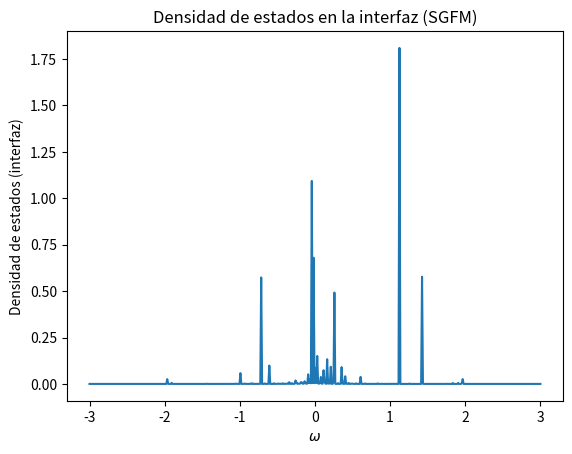

Recreate this plot in Python.
#!/usr/bin/env python
import numpy as np
import matplotlib.pyplot as plt
def surface_gf(omega, epsilon, t, eta=1e-5, max_iter=100, tol=1e-10):
    g = 1.0 / (omega + 1j * eta - epsilon) # Initial guess
    for _ in range(max_iter):
            g_new = 1.0 / (omega + 1j * eta - epsilon - t**2 * g)
            if np.abs(g_new - g) < tol:
                break
            g = g_new
    return g
# Parámetros
epsilon_A = 0.0
t_A = 1.0
epsilon_B = 0.5
t_B = 0.8
t_coupling = 0.2
omega = np.linspace(-3, 3, 500)
gf_interfaz = []
for w in omega:
    # Green superficial para cada material
    gA = surface_gf(w, epsilon_A, t_A)
    gB = surface_gf(w, epsilon_B, t_B)
    # Autoenergías
    Sigma_A = t_coupling**2 * gA
    Sigma_B = t_coupling**2 * gB
    # Green en la interfaz
    G00 = 1.0 / (w + 1j*1e-5 - 0.0 - Sigma_A - Sigma_B)
    gf_interfaz.append(-np.imag(G00) / np.pi)
plt.plot(omega, gf_interfaz)
plt.xlabel('$\omega$')
plt.ylabel('Densidad de estados (interfaz)')
plt.title('Densidad de estados en la interfaz (SGFM)')
plt.show()
